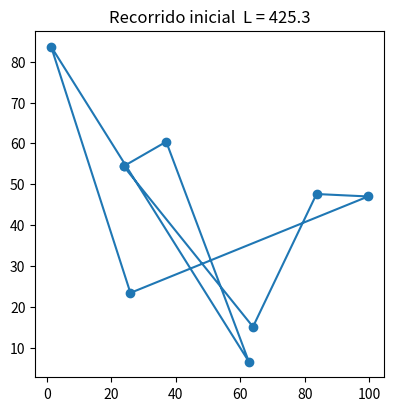
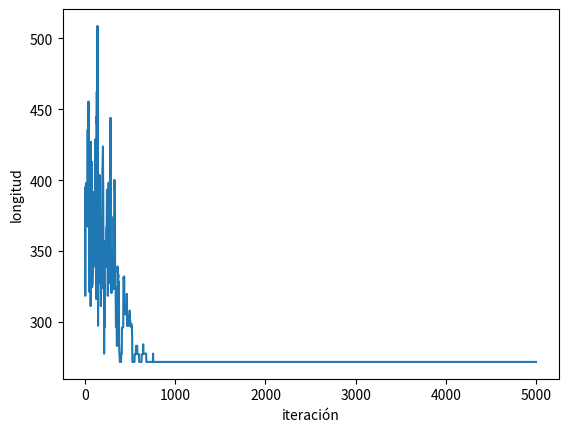
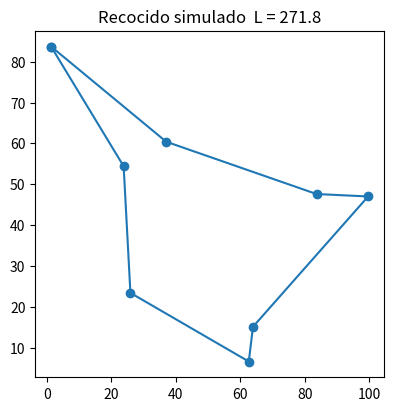

Generate these figures, in order, with matplotlib:
import math, random, itertools
import numpy as np, matplotlib.pyplot as plt
random.seed(3)

ciudades = [(23.8, 54.4), (37.0, 60.4), (62.6, 6.6), (1.3, 83.7), (25.9, 23.4), (99.6, 47.0), (83.6, 47.6), (63.9, 15.1)]
def longitud(t):
    return sum(math.dist(ciudades[t[i]], ciudades[t[(i+1) % len(t)]]) for i in range(len(t)))
def dibujar(t, titulo=""):
    p = [ciudades[i] for i in t] + [ciudades[t[0]]]
    plt.figure(figsize=(4.5, 4.5)); plt.plot(*zip(*p), "-o"); plt.title(f"{titulo}  L = {longitud(t):.1f}"); plt.show()
dibujar(list(range(len(ciudades))), "Recorrido inicial")

for n in [8, 12, 16, 20, 30]:
    print(n, f"{math.factorial(n-1)//2:.3e}")

def vecino_2opt(t):
    i, j = sorted(random.sample(range(len(t)), 2))
    return t[:i] + t[i:j+1][::-1] + t[j+1:]

def recocido(t0, T0=100.0, alfa=0.995, iters=5000):
    actual, mejor = t0[:], t0[:]
    T, historia = T0, []
    for _ in range(iters):
        cand = vecino_2opt(actual)
        delta = longitud(cand) - longitud(actual)
        if delta < 0 or random.random() < math.exp(-delta / T):
            actual = cand
            if longitud(actual) < longitud(mejor):
                mejor = actual[:]
        historia.append(longitud(actual)); T *= alfa
    return mejor, historia

mejor, hist = recocido(list(range(len(ciudades))))
plt.plot(hist); plt.xlabel("iteración"); plt.ylabel("longitud"); plt.show()
dibujar(mejor, "Recocido simulado")

# Escriba aquí su solución
resp_1 = None

# Experimento del ejercicio 2

# --- Autoevaluación: no modifique esta celda ---
import math
def verificar(nombre, valor, esperado, tol=1e-6):
    """Compara su respuesta con la esperada y muestra el resultado."""
    if valor is None:
        print(f"[ ] {nombre}: pendiente, complete la celda anterior.")
        return False
    try:
        ok = abs(float(valor) - float(esperado)) <= tol * max(1, abs(float(esperado)))
    except (TypeError, ValueError):
        ok = valor == esperado
    print(f"[{'✔' if ok else '✘'}] {nombre}: {'correcto' if ok else 'revise su respuesta (obtuvo ' + repr(valor) + ')'}")
    return ok

verificar('Ejercicio 1', resp_1, 271.8185986805791, tol=1e-3)
